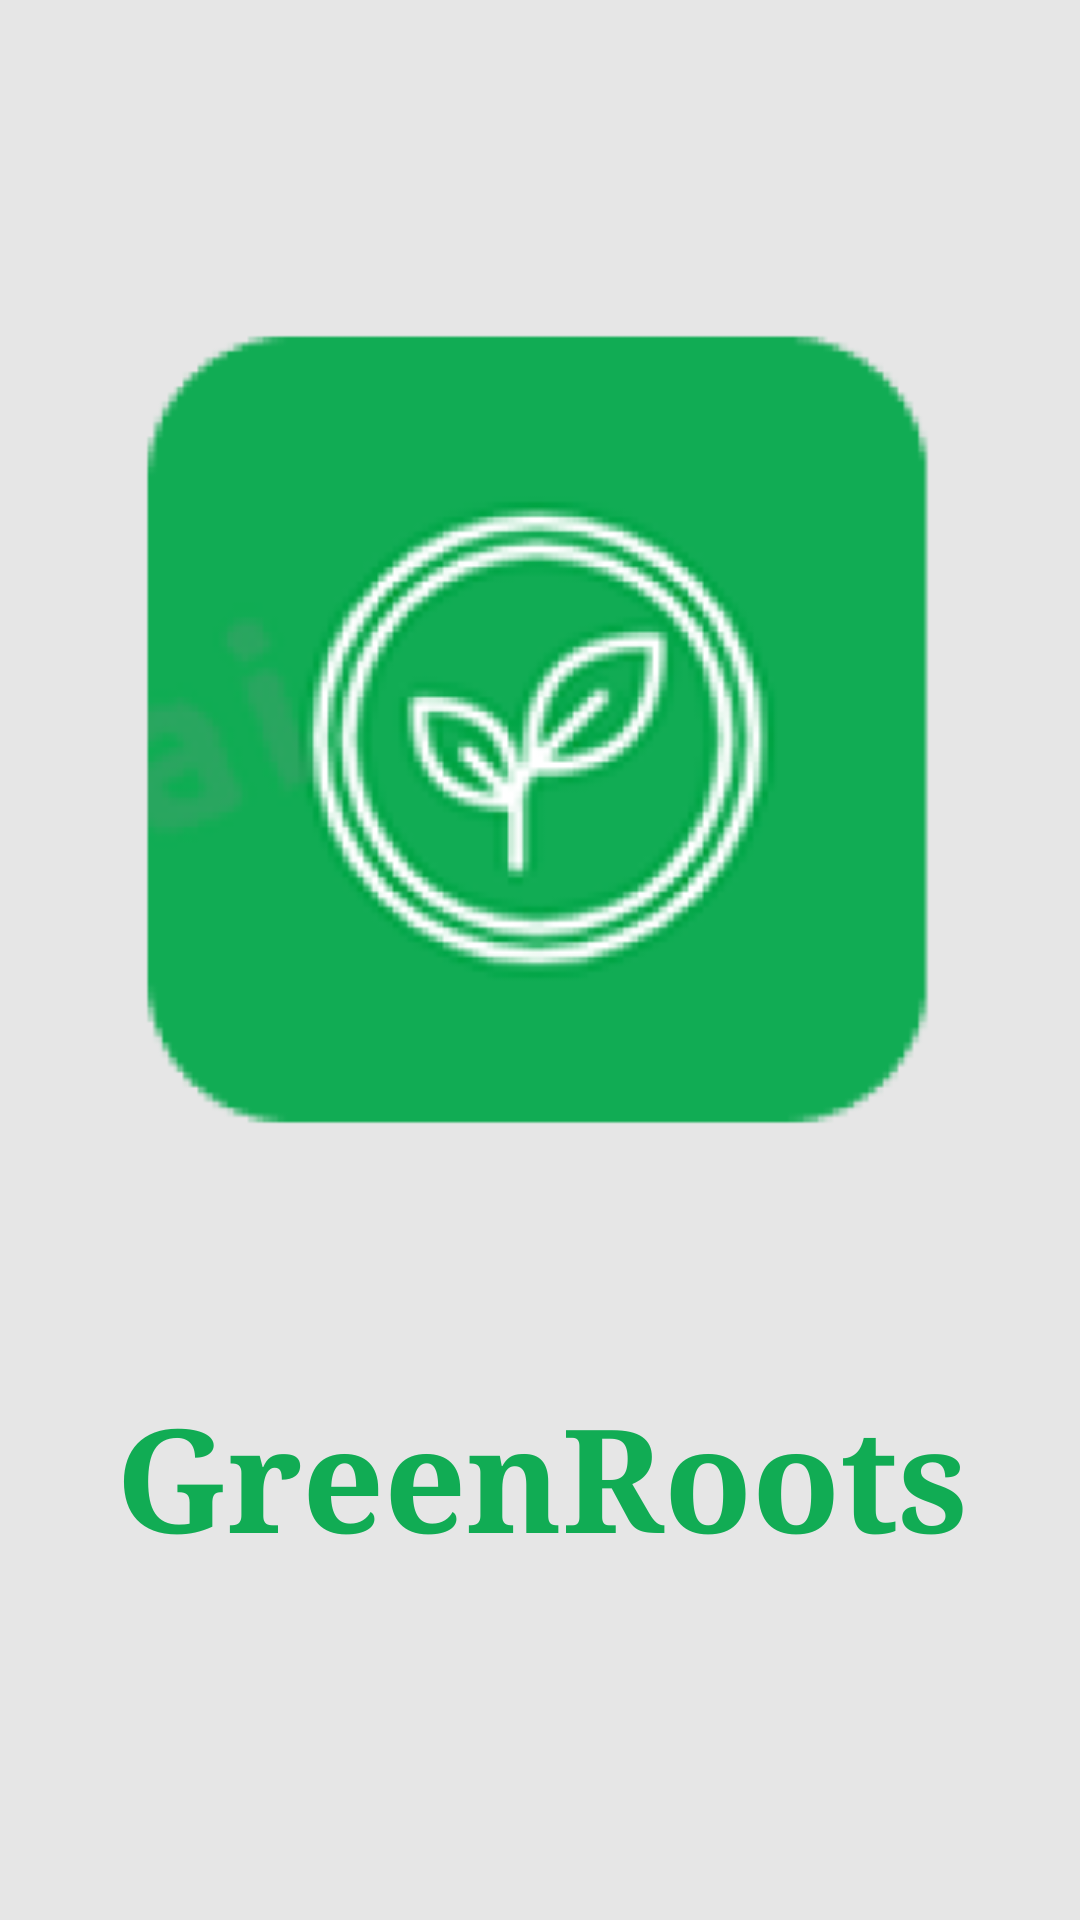

This screen was rendered from an Android layout file. Write that file and the resources it references.
<!-- AndroidManifest.xml: application theme Theme.Green_roots -->
<!-- res/layout/activity_splash.xml -->
<?xml version="1.0" encoding="utf-8"?>
<androidx.constraintlayout.widget.ConstraintLayout
    xmlns:android="http://schemas.android.com/apk/res/android"
    xmlns:app="http://schemas.android.com/apk/res-auto"
    xmlns:tools="http://schemas.android.com/tools"
    android:layout_width="match_parent"
    android:layout_height="match_parent"
    android:background="@color/white"
    >


    <ImageView
        android:id="@+id/logoAppSplash"
        android:layout_width="319dp"
        android:layout_height="345dp"
        app:layout_constraintBottom_toBottomOf="parent"
        app:layout_constraintEnd_toEndOf="parent"
        app:layout_constraintStart_toStartOf="parent"
        app:layout_constraintTop_toTopOf="parent"
        app:layout_constraintVertical_bias="0.239"
        app:srcCompat="@mipmap/ic_launcher_foreground" />

    <TextView
        android:id="@+id/textNameAppSplash"
        android:layout_width="374dp"
        android:layout_height="65dp"
        android:layout_marginTop="44dp"
        android:fontFamily="serif"
        android:text="@string/appName"
        android:textAlignment="center"
        android:textColor="@color/green"
        android:textSize="48sp"
        android:textStyle="bold"
        app:layout_constraintEnd_toEndOf="parent"
        app:layout_constraintHorizontal_bias="0.491"
        app:layout_constraintStart_toStartOf="parent"
        app:layout_constraintTop_toBottomOf="@+id/logoAppSplash" />

</androidx.constraintlayout.widget.ConstraintLayout>
<!-- resources referenced by this layout -->
<resources>
  <color name="green">#11AC54</color>
  <color name="white">#E6E6E6</color>
  <!-- mipmap ic_launcher_foreground: webp bitmap (mipmap-hdpi, 10818 bytes) -->
  <string name="appName">GreenRoots</string>
  <style name="Theme.Green_roots" parent="Base.Theme.Green_roots" />
  <style name="Base.Theme.Green_roots" parent="Theme.Material3.DayNight.NoActionBar">
          
          
      </style>
</resources>
